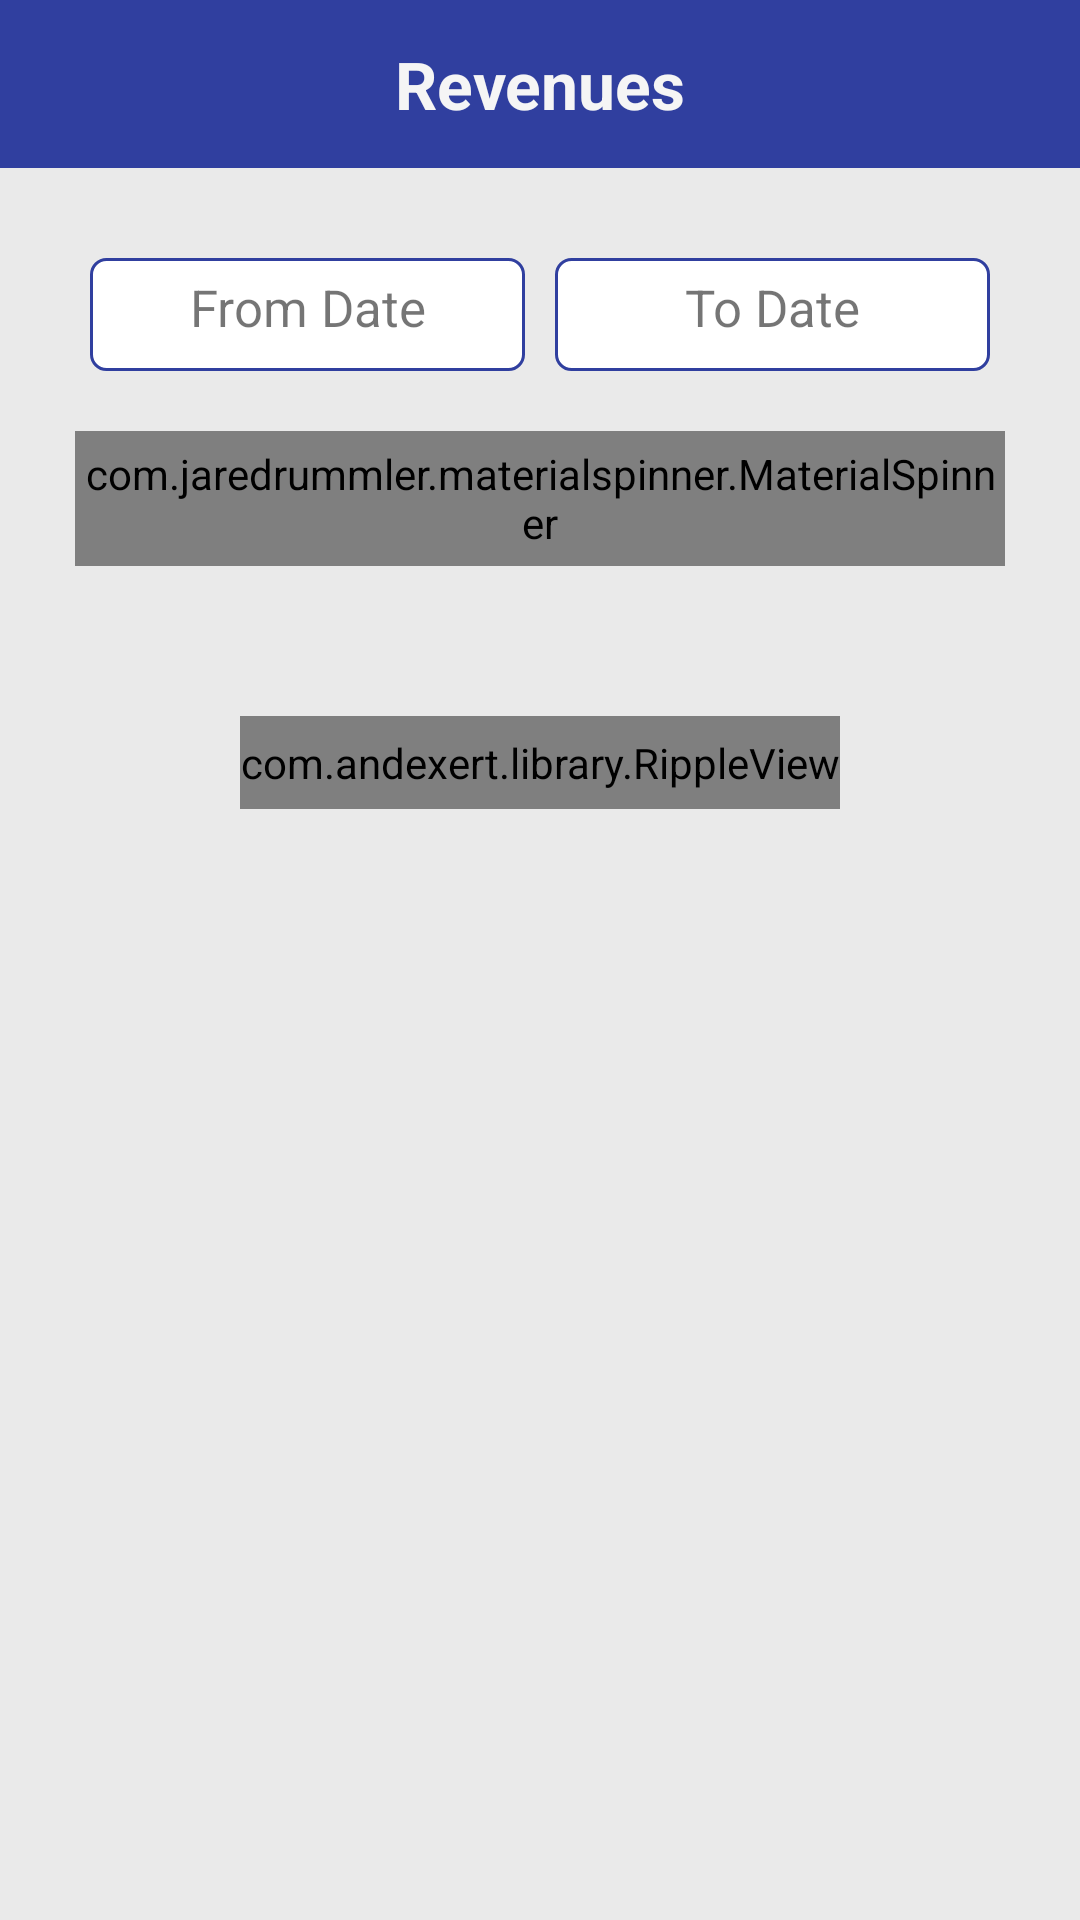

Android layout source for this screen:
<!-- AndroidManifest.xml: application theme AppTheme -->
<!-- res/layout/activity_admin.xml -->
<?xml version="1.0" encoding="utf-8"?>
<android.support.design.widget.CoordinatorLayout
    xmlns:android="http://schemas.android.com/apk/res/android"
    xmlns:app="http://schemas.android.com/apk/res-auto"
    xmlns:tools="http://schemas.android.com/tools"
    android:layout_width="match_parent"
    android:layout_height="match_parent"
    android:fitsSystemWindows="true"
    >

    <android.support.v7.widget.Toolbar
        android:id="@+id/toolbar"
        android:layout_width="match_parent"
        android:layout_height="?attr/actionBarSize"
        android:background="@color/colorPrimaryDark"
        app:popupTheme="@style/ThemeOverlay.AppCompat.Light"
        app:theme="@style/ThemeOverlay.AppCompat.Dark.ActionBar">

        <TextView
            android:id="@+id/toolbar_title"
            android:layout_width="wrap_content"
            android:layout_height="wrap_content"
            android:layout_gravity="center"
            android:text="Revenues"
            android:textColor="@color/WhiteSmoke"
            android:textSize="22dp"
            android:textStyle="bold"
            android:typeface="normal" />


    </android.support.v7.widget.Toolbar>



    <RelativeLayout
        android:layout_width="match_parent"
        android:layout_height="match_parent"
        android:layout_marginTop="?actionBarSize"
        android:background="@color/card"

        >



        <LinearLayout
            android:layout_width="match_parent"
            android:layout_height="match_parent"
            android:orientation="vertical"

            >



            <ScrollView
                android:layout_width="match_parent"
                android:layout_height="wrap_content"
                >

                <LinearLayout
                    android:layout_width="match_parent"
                    android:layout_height="wrap_content"
                    android:orientation="vertical"
                    android:focusableInTouchMode="true"
                    android:layout_marginBottom="20dp"
                    >


                    <LinearLayout
                        android:layout_width="match_parent"
                        android:layout_height="wrap_content"
                        android:orientation="horizontal"
                        android:layout_marginTop="25dp"
                        android:layout_marginLeft="30dp"
                        android:layout_marginRight="30dp"
                        >

                        <TextView
                            android:layout_width="match_parent"
                            android:layout_height="wrap_content"
                            android:text="From Date"
                            android:background="@drawable/bg_edit_text"
                            android:padding="10dp"
                            android:id="@+id/fr"
                            android:textSize="17dp"
                            android:gravity="center"
                            android:layout_weight="1"
                            android:layout_marginRight="5dp"
                            />

                        <TextView
                            android:layout_width="match_parent"
                            android:layout_height="wrap_content"
                            android:text="To Date"
                            android:textSize="17dp"
                            android:background="@drawable/bg_edit_text"
                            android:padding="10dp"
                            android:gravity="center"
                            android:id="@+id/to"
                            android:layout_weight="1"
                            android:layout_marginLeft="5dp"
                            />


                    </LinearLayout>


                    <com.jaredrummler.materialspinner.MaterialSpinner
                        app:ms_dropdown_max_height="250dp"
                        app:ms_dropdown_height="wrap_content"
                        android:layout_width="match_parent"
                        android:layout_height="45dp"
                        android:layout_marginTop="20dp"
                        app:ms_text_color="@color/Black"
                        app:ms_background_color="@color/WhiteSmoke"
                        android:layout_marginRight="25dp"
                        android:layout_marginLeft="25dp"
                        android:hint="Select Vendor"
                        android:id="@+id/employee"
                        />


                    <com.andexert.library.RippleView
                        android:id="@+id/more"
                        android:layout_width="match_parent"
                        android:layout_height="wrap_content"
                        android:layout_marginLeft="80dp"
                        android:layout_marginRight="80dp"
                        android:layout_marginTop="50dp"
                        android:layout_marginBottom="20dp"
                        rv_centered="true"
                        app:rv_rippleDuration="150"
                        android:background="@drawable/buttonshp2"
                        >

                        <TextView
                            android:layout_width="match_parent"
                            android:layout_height="wrap_content"
                            android:text="SUBMIT"
                            android:textColor="#ffffff"
                            android:textSize="18dp"
                            android:gravity="center"

                            />
                    </com.andexert.library.RippleView>

                    <android.support.v7.widget.RecyclerView
                        android:layout_width="match_parent"
                        android:layout_height="wrap_content"
                        android:id="@+id/recordlist"
                        android:layout_marginTop="10dp"
                        android:layout_marginBottom="5dp"
                        />

                </LinearLayout>

            </ScrollView>

        </LinearLayout>

    </RelativeLayout>


</android.support.design.widget.CoordinatorLayout>
<!-- resources referenced by this layout -->
<resources>
  <color name="Black">#000000</color>
  <color name="WhiteSmoke">#F5F5F5</color>
  <color name="card">#10000000</color>
  <color name="colorPrimaryDark">#303F9F</color>
  <!-- drawable bg_edit_text (drawable) -->
  <?xml version="1.0" encoding="utf-8"?>
  <layer-list xmlns:android="http://schemas.android.com/apk/res/android">
      <item android:top="5dp">
          <shape xmlns:android="http://schemas.android.com/apk/res/android"
              android:shape="rectangle">
              <corners android:radius="5dp"></corners>
              <solid android:color="@color/sweet_dialog_bg_color" />
               <stroke android:color="@color/colorPrimaryDark"
               android:width="1dp"/>
          </shape>
  
        </item>
  </layer-list>
  <!-- drawable buttonshp2 (drawable) -->
  <?xml version="1.0" encoding="utf-8"?>
      <shape xmlns:android="http://schemas.android.com/apk/res/android"
          android:shape="rectangle">
          <gradient
              android:startColor="@color/colorPrimaryDark"
              android:endColor="@color/colorPrimary"
              android:angle="45"/>
  
          <padding android:left="6dp"
              android:top="6dp"
              android:right="6dp"
              android:bottom="6dp" />
          <corners android:radius="50dp" />
      
  
      </shape>
  <style name="AppTheme" parent="Theme.AppCompat.Light.NoActionBar">
          
          <item name="colorPrimary">@color/colorPrimary</item>
          <item name="colorPrimaryDark">@color/colorPrimaryDark</item>
          <item name="colorAccent">@color/colorAccent</item>
      </style>
  <color name="sweet_dialog_bg_color">#FFFFFF</color>
  <color name="colorPrimary">#3F51B5</color>
  <color name="colorAccent">#FF4081</color>
</resources>
